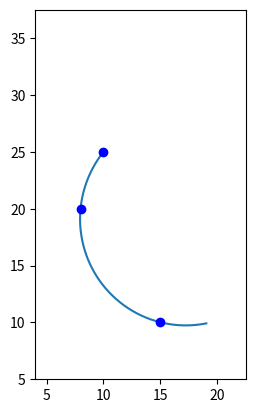

The script that saved this image:
import numpy as np
from scipy.integrate import odeint
import matplotlib.pyplot as plt

# the implementation of the clothoid is taken from
#

def clothoid_ode_rhs(state, s, kappa0, kappa1):
    x, y, theta = state[0], state[1], state[2]
    return np.array([np.cos(theta), np.sin(theta), kappa0 + kappa1*s])
    # theta_min = min(theta_1,theta_2)
    # theta_max = max(theta_1,theta_2)

def eval_clothoid(x0,y0,theta0, kappa0, kappa1, s):
    return odeint(clothoid_ode_rhs, np.array([x0,y0,theta0]), s, (kappa0, kappa1))



def find_center(xdat,ydat):
    xm = []
    ym = []
    for i in range(len(xdat)-1):
        xm.append( 0.5 * ( xdat[i] + xdat[i+1] ) )
        ym.append( 0.5 * ( ydat[i] + ydat[i+1] ) )

    xm=np.array(xm)
    ym=np.array(ym)

    # print(xm,ym)
    sm = np.tan( np.arctan( np.diff(ydat)/np.diff(xdat) ) + np.pi/2*np.ones(2) )
    bm = ym - sm * xm

    xc = - np.diff(bm)/np.diff(sm)
    yc = sm[0]*xc + bm[0]

    return xc,yc, sm, bm, xm, ym


xdat = [10, 8, 15]
ydat = [25, 20, 10]

fig = plt.figure()
ax = fig.add_subplot(111)
ax.axis('square')
ax.plot(xdat, ydat, 'bo', zorder=5)
ax.set_xlim(0.5*min(xdat),1.5*max(xdat))
ax.set_ylim(0.5*min(ydat),1.5*max(ydat))

#####################################
# Not the best and certainly not the most
# efficient BUT it enables to Fit
# a TRUE French curve (or clothoid)
# to our points and that is cool !
#####################################


# find center and slipes of the two circles
# that pass throug the points
xc,yc, sm, bm, xm, ym = find_center(xdat, ydat)

#compute radiuses
rm = np.sqrt((ydat[:-1]-yc)**2 + (xdat[:-1]-xc)**2)


#####################################
#
# compute  slopes and
# cumulative length
# of the two circle portions
#####################################

X = []
Y = []
A = []

for i in range(2):
    th = []
    for j in range(2):
        tmpth = np.arctan( (ydat[i+j]-yc)/(xdat[i+j]-xc) )

        # needed to check because arctan looses the point quadrant
        if xdat[i+j]- xc > 0:
            th.append(  tmpth )
        elif xdat[i+j]- xc < 0:
            th.append( tmpth +  np.pi)

    # because the jump occurs at 3pi/2 in python we have to
    # take this into account to prevent discontinuities in the
    # angles
    if th[1]>th[0]:
        T = np.linspace(th[0],th[1],10)
    else:
        T = np.linspace(th[0],th[1]+np.pi*2,10)

    for j in range(len(T)):
        X.append( xc + rm[i]*np.cos(T[j]) )
        Y.append( yc + rm[i]*np.sin(T[j]) )
        A.append(T[j] - np.pi/2)

X = np.hstack(X)
Y = np.hstack(Y)
d = np.cumsum( np.diff(X)**2 + np.diff(Y)**2 )
A = np.hstack(A)

# and again we have to go back to the orginial angle
# see the trick above
for i in range(len(A)-1):
    if np.abs(A[i+1]-A[i]) > 0.5:
        A[i+1] += 2*np.pi

# ok at present I olby use the first value...
K0 = (A[2]-A[1])/(d[1]-d[0])
# but I use the length !
L = max(d)
s = np.linspace(0, L, 1000)

# minimisation procedure
# first we minimise kappa0 as it almost does the job
N0 = 100
isel = 0
dsel = 99999999
for i in range(N0):
    kappa0 = K0 + 0.005*(i-N0/2)
    kappa1 = 0

    sol = eval_clothoid(xdat[0],ydat[0], A[0]-np.pi, kappa0, kappa1, s)
    xs, ys, thetas = sol[:,0], sol[:,1], sol[:,2]

    dtest = 0
    for xv, yv in zip(xdat[1:],ydat[1:]):
        d = (xs-xv)**2 + (ys-yv)**2
        dmin = min(d)
        dtest += dmin

    if dtest < dsel:
        isel = i
        dsel = dtest

kappa0 = K0 + 0.005*(isel-N0/2)
#then fine tune with kappa1
N1 = 100
jsel = 0
dsel = 99999999
for j in range(N1):
    kappa1 = 0.0001*(j-N1/2)

    sol = eval_clothoid(xdat[0],ydat[0], A[0]-np.pi, kappa0, kappa1, s)
    xs, ys, thetas = sol[:,0], sol[:,1], sol[:,2]

    dtest = 0
    for xv, yv in zip(xdat[1:],ydat[1:]):
        d = (xs-xv)**2 + (ys-yv)**2
        dmin = min(d)
        dtest += dmin

    if dtest < dsel:
        jsel = j
        dsel = dtest

kappa1 = 0.0001*(jsel-N1/2)
print(kappa0,kappa1)

# And we have it !

sol = eval_clothoid(xdat[0],ydat[0], A[0]-np.pi, kappa0, kappa1, s)
xs, ys, thetas = sol[:,0], sol[:,1], sol[:,2]

ax.plot(xs, ys)


#
plt.show()
